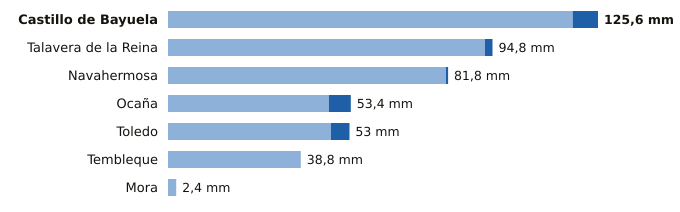

The data file committed next to this chart (first rows):
estacion, provincia, indicativo, mm_6_dias_anteriores, mm_hoy, mm_7_dias, horas_de_hoy
Castillo de Bayuela, Toledo, 3362Y, 118.2, 7.4, 125.6, 16
Talavera de la Reina, Toledo, 3365A, 92.6, 2.2, 94.8, 18
Navahermosa, Toledo, 3305Y, 81.2, 0.6, 81.8, 15
Ocaña, Toledo, 3099Y, 47.0, 6.4, 53.4, 18
Toledo, Toledo, 3260B, 47.6, 5.4, 53.0, 18
Tembleque, Toledo, 3245Y, 38.8, 0.0, 38.8, 15
Mora, Toledo, 3254Y, 2.4, 0.0, 2.4, 16
